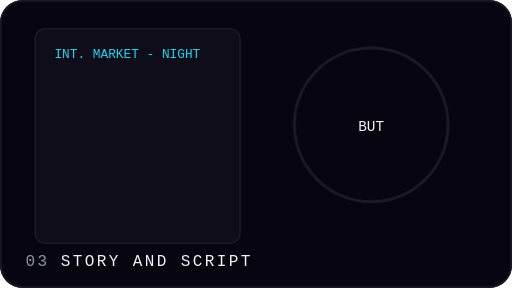
t = 0.00 s
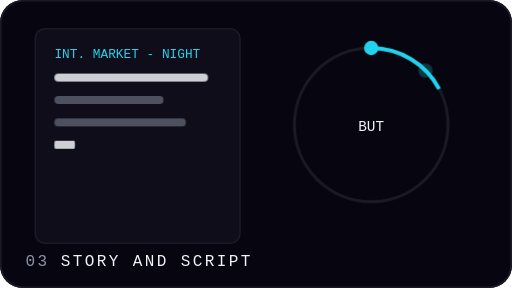
t = 1.09 s
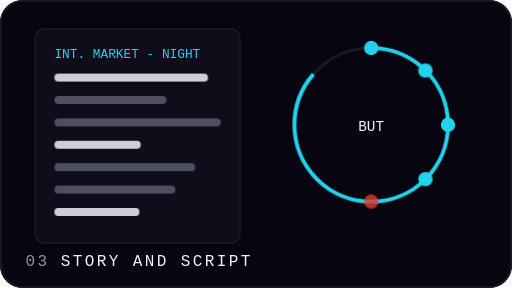
t = 2.18 s
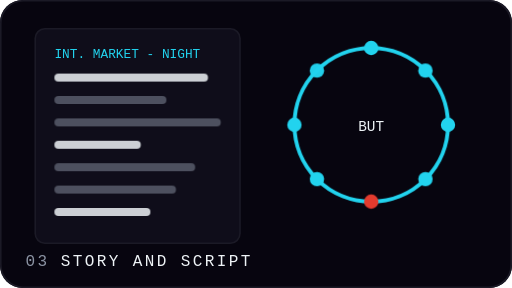
t = 3.27 s
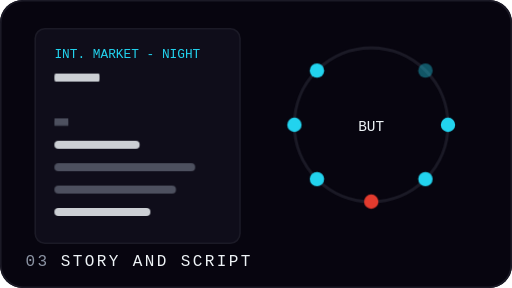
t = 4.36 s
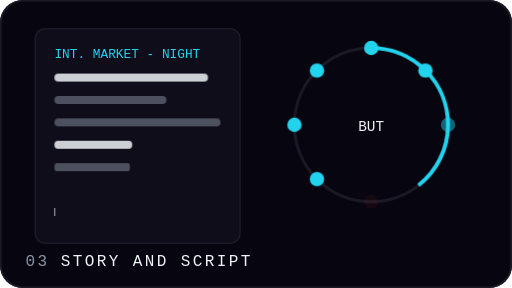
t = 5.45 s

The animated SVG that drew these frames (rendered in a browser with its animation timeline set to each time). Animation: 3 CSS @keyframes rules; one cycle of 6.54 s, repeats indefinitely.

<svg xmlns="http://www.w3.org/2000/svg" viewBox="0 0 320 180" width="320" height="180" role="img" aria-label="Story and script">
<style>
.f{transform-box:fill-box;transform-origin:center}
@keyframes type{0%,5%{transform:scaleX(0)}25%,90%{transform:scaleX(1)}100%{transform:scaleX(0)}}
@keyframes arc{0%,10%{stroke-dashoffset:302}70%,90%{stroke-dashoffset:0}100%{stroke-dashoffset:302}}
@keyframes dot{0%,10%{opacity:0}20%,90%{opacity:1}100%{opacity:0}}
#t rect{transform-origin:left center;transform-box:fill-box}
</style>
<rect width="320" height="180" rx="14" fill="#07050F"/>
<rect x="0.5" y="0.5" width="319" height="179" rx="14" fill="none" stroke="#1B1A26"/>
<rect x="22" y="18" width="128" height="134" rx="6" fill="#0F0D1A" stroke="#1B1A26"/><text x="34" y="36" font-family="ui-monospace,SFMono-Regular,Menlo,Consolas,monospace" font-size="8" fill="#22D3EE">INT. MARKET - NIGHT</text><g id="t"><rect x="34" y="46" width="96" height="5" rx="2.5" fill="#EEF3F6" fill-opacity="0.85" style="animation:type 4s 0.00s infinite both"/><rect x="34" y="60" width="70" height="5" rx="2.5" fill="#8B93A3" fill-opacity="0.5" style="animation:type 4s 0.25s infinite both"/><rect x="34" y="74" width="104" height="5" rx="2.5" fill="#8B93A3" fill-opacity="0.5" style="animation:type 4s 0.50s infinite both"/><rect x="34" y="88" width="54" height="5" rx="2.5" fill="#EEF3F6" fill-opacity="0.85" style="animation:type 4s 0.75s infinite both"/><rect x="34" y="102" width="88" height="5" rx="2.5" fill="#8B93A3" fill-opacity="0.5" style="animation:type 4s 1.00s infinite both"/><rect x="34" y="116" width="76" height="5" rx="2.5" fill="#8B93A3" fill-opacity="0.5" style="animation:type 4s 1.25s infinite both"/><rect x="34" y="130" width="60" height="5" rx="2.5" fill="#EEF3F6" fill-opacity="0.85" style="animation:type 4s 1.50s infinite both"/></g><circle cx="232" cy="78" r="48" fill="none" stroke="#1B1A26" stroke-width="2"/><circle cx="232" cy="78" r="48" fill="none" stroke="#22D3EE" stroke-width="2.5" stroke-dasharray="302" transform="rotate(-90 232 78)" style="animation:arc 4s ease-in-out infinite"/><circle cx="232.0" cy="30.0" r="4.5" fill="#22D3EE" style="animation:dot 4s 0.30s infinite both"/><circle cx="265.9" cy="44.1" r="4.5" fill="#22D3EE" style="animation:dot 4s 0.62s infinite both"/><circle cx="280.0" cy="78.0" r="4.5" fill="#22D3EE" style="animation:dot 4s 0.94s infinite both"/><circle cx="265.9" cy="111.9" r="4.5" fill="#22D3EE" style="animation:dot 4s 1.26s infinite both"/><circle cx="232.0" cy="126.0" r="4.5" fill="#E23B2E" style="animation:dot 4s 1.58s infinite both"/><circle cx="198.1" cy="111.9" r="4.5" fill="#22D3EE" style="animation:dot 4s 1.90s infinite both"/><circle cx="184.0" cy="78.0" r="4.5" fill="#22D3EE" style="animation:dot 4s 2.22s infinite both"/><circle cx="198.1" cy="44.1" r="4.5" fill="#22D3EE" style="animation:dot 4s 2.54s infinite both"/><text x="232" y="82" text-anchor="middle" font-family="ui-monospace,SFMono-Regular,Menlo,Consolas,monospace" font-size="9" fill="#EEF3F6">BUT</text>
<text x="16" y="166" font-family="ui-monospace,SFMono-Regular,Menlo,Consolas,monospace" font-size="10" letter-spacing="1.5" fill="#8B93A3">03</text>
<text x="38" y="166" font-family="ui-monospace,SFMono-Regular,Menlo,Consolas,monospace" font-size="10" letter-spacing="1.5" fill="#EEF3F6">STORY AND SCRIPT</text>
</svg>
